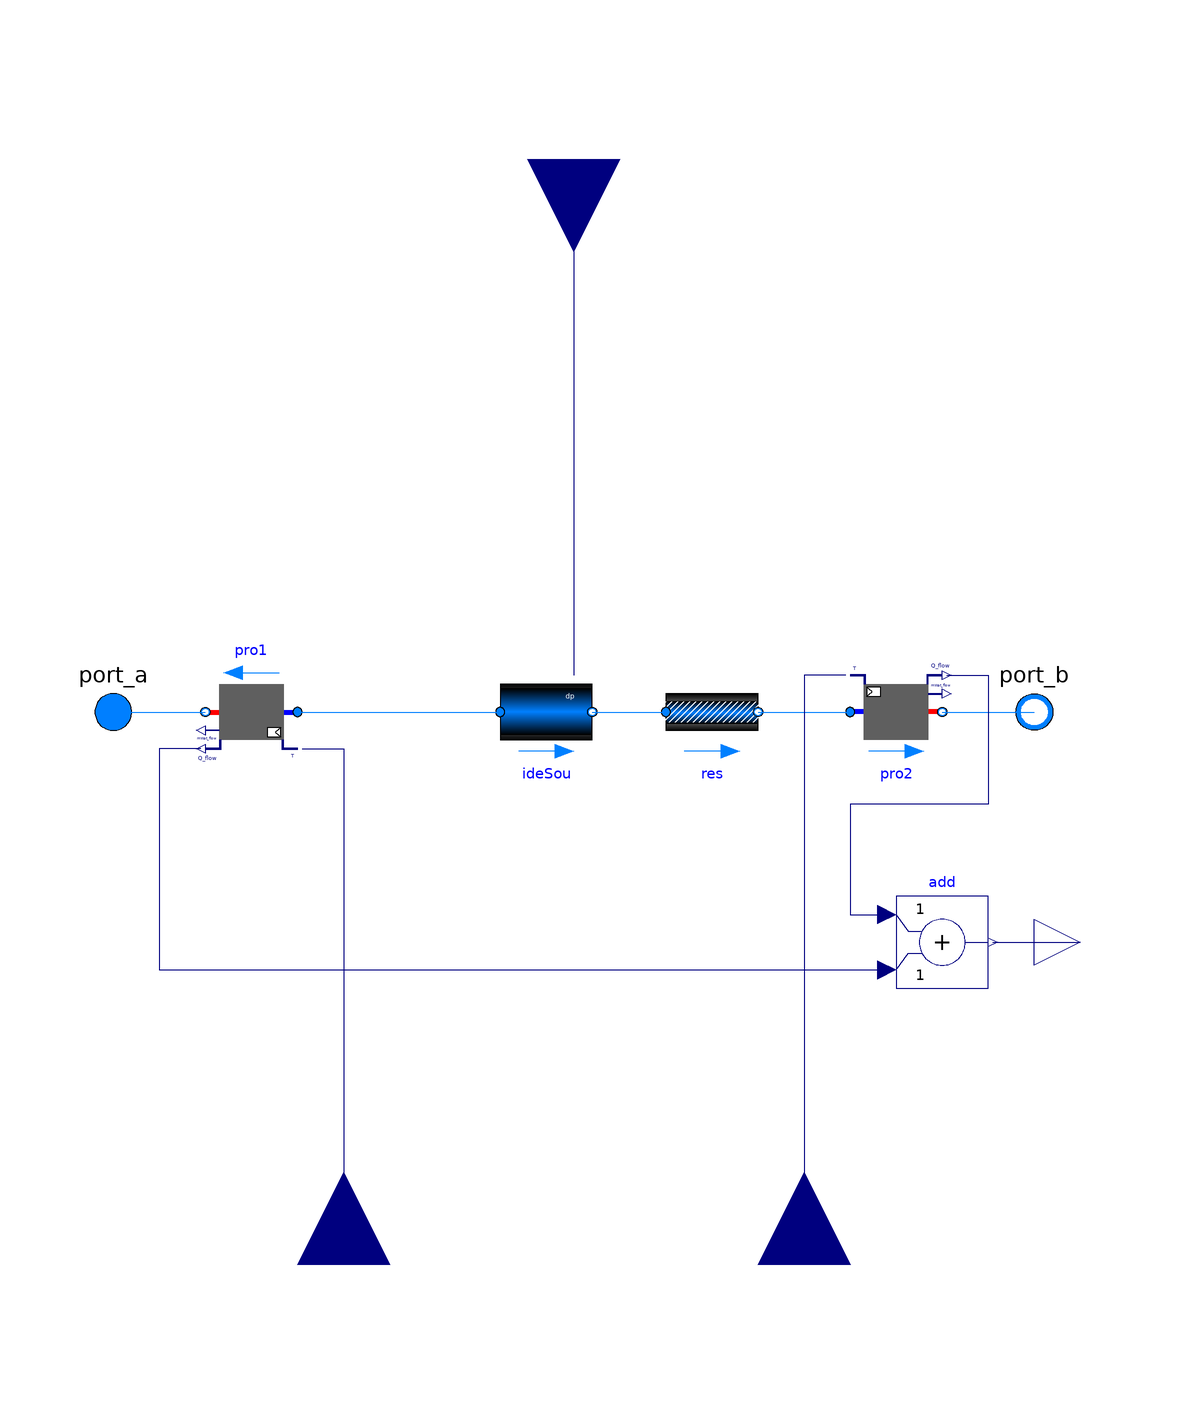

This picture is the connection diagram that the Modelica source below describes through its graphical annotations.

model ActiveHeatProducer "Active producer in district heating grid"
  extends Buildings.Fluid.Interfaces.PartialTwoPortInterface;
  extends Buildings.Fluid.Interfaces.TwoPortFlowResistanceParameters(
    final computeFlowResistance=(abs(dp_nominal) > Modelica.Constants.eps));
  extends
    dhcSim.DHC.Submodules.TwoPortModules.Interfaces.TwoPortModulesParameters(
      T_start=Medium.T_default);

  Buildings.Fluid.Interfaces.PrescribedOutlet pro2(
    redeclare final package Medium = Medium,
    final m_flow_nominal=m_flow_nominal,
    final allowFlowReversal=allowFlowReversal,
    final tau=tau,
    final T_start=T_start,
    final energyDynamics=energyDynamics,
    final show_T=show_T,
    final m_flow_small=m_flow_small,
    final use_X_wSet=false)
    annotation (Placement(transformation(extent={{60,-10},{80,10}})));
protected
  parameter Medium.ThermodynamicState state_default=Medium.setState_pTX(
      T=Medium.T_default,
      p=Medium.p_default,
      X=Medium.X_default[1:Medium.nXi]) "Default state";
  parameter Modelica.SIunits.Density rho_default=Medium.density(state_default);
  parameter Modelica.SIunits.DynamicViscosity mu_default=
      Medium.dynamicViscosity(state_default)
    "Dynamic viscosity at nominal condition";
public
  Buildings.Fluid.Interfaces.PrescribedOutlet pro1(
    redeclare final package Medium = Medium,
    final m_flow_nominal=m_flow_nominal,
    final allowFlowReversal=allowFlowReversal,
    final tau=tau,
    final T_start=T_start,
    final energyDynamics=energyDynamics,
    final show_T=show_T,
    final m_flow_small=m_flow_small,
    final use_X_wSet=false)
    annotation (Placement(transformation(extent={{-60,10},{-80,-10}})));
  Buildings.Fluid.Movers.BaseClasses.IdealSource ideSou(
    redeclare package Medium = Medium,
    final allowFlowReversal=allowFlowReversal,
    final show_T=show_T,
    final control_m_flow=false,
    final control_dp=true,
    final m_flow_small=m_flow_small)
    annotation (Placement(transformation(extent={{-16,-10},{4,10}})));
  Modelica.Blocks.Interfaces.RealInput dp_in annotation (Placement(
        transformation(
        extent={{-20,-20},{20,20}},
        rotation=270,
        origin={0,120}), iconTransformation(
        extent={{-20,-20},{20,20}},
        rotation=90,
        origin={0,-80})));
  Modelica.Blocks.Interfaces.RealInput TCoo_in annotation (Placement(
        transformation(
        extent={{-20,-20},{20,20}},
        rotation=90,
        origin={-50,-120}), iconTransformation(
        extent={{-20,-20},{20,20}},
        rotation=270,
        origin={-40,80})));
  Modelica.Blocks.Interfaces.RealInput THea_in annotation (Placement(
        transformation(
        extent={{-20,-20},{20,20}},
        rotation=90,
        origin={50,-120}), iconTransformation(
        extent={{-20,-20},{20,20}},
        rotation=270,
        origin={40,80})));
  Modelica.Blocks.Interfaces.RealOutput Q_flow_out(unit="W") annotation (
      Placement(transformation(extent={{100,-60},{120,-40}}),
        iconTransformation(extent={{100,-60},{120,-40}})));
Modelica.Blocks.Math.Add add
  annotation (Placement(transformation(extent={{70,-60},{90,-40}})));
  Buildings.Fluid.FixedResistances.PressureDrop res(
    redeclare final replaceable package Medium = Medium,
    final allowFlowReversal=allowFlowReversal,
    final m_flow_nominal=m_flow_nominal,
    final show_T=show_T,
    final from_dp=from_dp,
    final dp_nominal=dp_nominal,
    final linearized=linearizeFlowResistance,
    final deltaM=deltaM)
    annotation (Placement(transformation(extent={{20,-10},{40,10}})));
    // final homotopyInitialization=homotopyInitialization,
equation
  connect(pro2.port_b, port_b)
    annotation (Line(points={{80,0},{80,0},{100,0}}, color={0,127,255}));
  connect(port_a, pro1.port_b)
    annotation (Line(points={{-100,0},{-80,0}}, color={0,127,255}));
  connect(dp_in, ideSou.dp_in) annotation (Line(points={{0,120},{0,8}},
                        color={0,0,127}));
  connect(pro1.port_a, ideSou.port_a)
    annotation (Line(points={{-60,0},{-16,0}},         color={0,127,255}));
  connect(add.y, Q_flow_out)
    annotation (Line(points={{91,-50},{110,-50}}, color={0,0,127}));
connect(pro2.Q_flow, add.u1) annotation (Line(points={{81,8},{90,8},{90,-20},
        {60,-20},{60,-44},{68,-44}}, color={0,0,127}));
connect(pro1.Q_flow, add.u2) annotation (Line(points={{-81,-8},{-90,-8},{-90,
        -56},{68,-56}}, color={0,0,127}));
  connect(ideSou.port_b, res.port_a)
    annotation (Line(points={{4,0},{20,0}}, color={0,127,255}));
  connect(res.port_b, pro2.port_a)
    annotation (Line(points={{40,0},{60,0}}, color={0,127,255}));
  connect(pro1.TSet, TCoo_in)
    annotation (Line(points={{-59,-8},{-50,-8},{-50,-120}}, color={0,0,127}));
  connect(pro2.TSet, THea_in)
    annotation (Line(points={{59,8},{50,8},{50,-120}}, color={0,0,127}));
  annotation (
    defaultComponentName="ActPro",
    Diagram(coordinateSystem(preserveAspectRatio=false, extent={{-100,-100},{
            100,100}})),
    Icon(coordinateSystem(preserveAspectRatio=false, extent={{-100,-100},{100,100}}),
        graphics={
        Rectangle(
          extent={{-70,60},{70,-60}},
          lineColor={0,0,255},
          pattern=LinePattern.None,
          fillColor={95,95,95},
          fillPattern=FillPattern.Solid),
        Rectangle(
          extent={{-100,6},{100,-6}},
          lineColor={0,0,255},
          pattern=LinePattern.None,
          fillColor={0,0,255},
          fillPattern=FillPattern.Solid),
        Rectangle(
          extent={{-4,-6},{96,6}},
          lineColor={0,0,255},
          pattern=LinePattern.None,
          fillColor={255,0,0},
          fillPattern=FillPattern.Solid)}));
end ActiveHeatProducer;